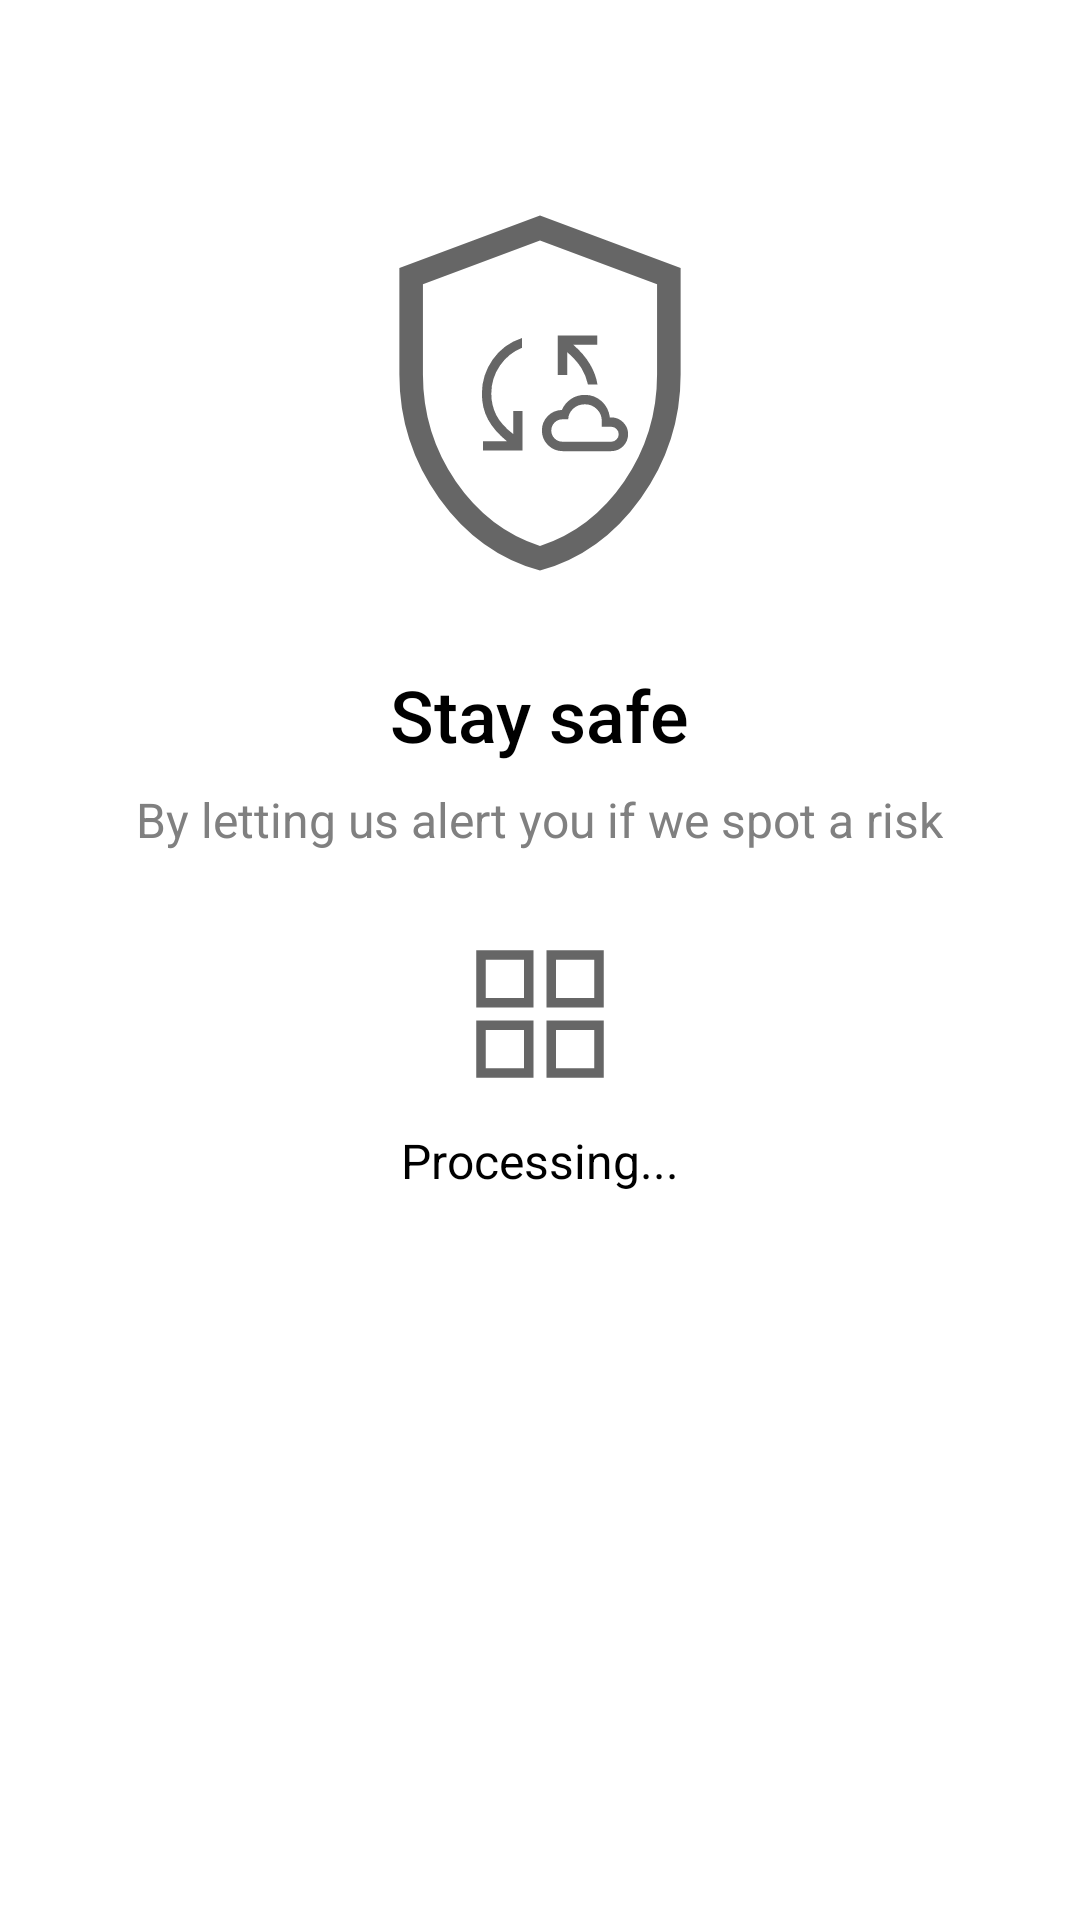

Here is an Android app screen rendered from its layout file. Give the layout XML and the strings, colors and styles it references.
<!-- AndroidManifest.xml: application theme Theme.ZAlert -->
<!-- res/layout/activity_data_process.xml -->
<?xml version="1.0" encoding="utf-8"?>
<RelativeLayout xmlns:android="http://schemas.android.com/apk/res/android"
    android:layout_width="match_parent"
    android:layout_height="match_parent"
    android:background="@color/white"
    android:padding="16dp">

    
    <FrameLayout
        android:id="@+id/frame_layout"
        android:layout_marginTop="40dp"
        android:layout_centerHorizontal="true"

        android:layout_width="match_parent"
        android:layout_height="wrap_content">
    <ImageView
        android:id="@+id/logo"
        android:layout_width="wrap_content"
        android:layout_height="wrap_content"
        android:layout_alignParentTop="true"
        android:layout_gravity="center"
        android:src="@drawable/security_logo" />

    
    <ImageView
        android:id="@+id/cloud_icon"
        android:layout_width="wrap_content"
        android:layout_height="wrap_content"
        android:layout_below="@id/logo"
        android:layout_gravity="center"
        android:src="@drawable/ic_logo" />
    </FrameLayout>
    
    <TextView
        android:id="@+id/title_text"
        android:layout_width="wrap_content"
        android:layout_height="wrap_content"
        android:layout_below="@id/frame_layout"
        android:layout_centerHorizontal="true"
        android:layout_marginTop="16dp"
        android:fontFamily="sans-serif-medium"
        android:text="@string/stay_safe"
        android:textColor="@color/black"
        android:textSize="24sp" />

    
    <TextView
        android:id="@+id/subtitle_text"
        android:layout_width="wrap_content"
        android:layout_height="wrap_content"
        android:layout_below="@id/title_text"
        android:layout_centerHorizontal="true"
        android:layout_marginTop="8dp"
        android:fontFamily="sans-serif"
        android:text="@string/alert_message"
        android:textColor="@color/gray"
        android:textSize="16sp" />

    
    <ImageView
        android:id="@+id/windows_logo"
        android:layout_width="wrap_content"
        android:layout_height="wrap_content"
        android:layout_below="@id/subtitle_text"
        android:layout_centerHorizontal="true"
        android:layout_marginTop="24dp"
        android:contentDescription="@string/windows_logo"
        android:src="@drawable/ic_windows_logo" />


    <TextView
        android:id="@+id/processing_text"
        android:layout_width="wrap_content"
        android:layout_height="wrap_content"
        android:layout_below="@id/windows_logo"
        android:layout_centerHorizontal="true"
        android:layout_marginTop="8dp"
        android:fontFamily="sans-serif"
        android:text="@string/processing"
        android:textColor="@color/black"
        android:textSize="16sp" />

</RelativeLayout>
<!-- resources referenced by this layout -->
<resources>
  <color name="black">#FF000000</color>
  <color name="gray">#808080</color>
  <color name="white">#FFFFFFFF</color>
  <!-- drawable ic_windows_logo (drawable) -->
  <vector xmlns:android="http://schemas.android.com/apk/res/android"
      android:width="60dp"
      android:height="60dp"
      android:viewportWidth="960"
      android:viewportHeight="960"
      android:tint="?attr/colorControlNormal">
      <path
          android:fillColor="@android:color/white"
          android:pathData="M140,444.87L140,140L444.87,140L444.87,444.87L140,444.87ZM140,820L140,515.13L444.87,515.13L444.87,820L140,820ZM515.13,444.87L515.13,140L820,140L820,444.87L515.13,444.87ZM515.13,820L515.13,515.13L820,515.13L820,820L515.13,820ZM190.26,394.62L394.62,394.62L394.62,190.26L190.26,190.26L190.26,394.62ZM565.38,394.62L769.74,394.62L769.74,190.26L565.38,190.26L565.38,394.62ZM565.38,769.74L769.74,769.74L769.74,565.38L565.38,565.38L565.38,769.74ZM190.26,769.74L394.62,769.74L394.62,565.38L190.26,565.38L190.26,769.74ZM565.38,394.62L565.38,394.62L565.38,394.62L565.38,394.62ZM565.38,565.38L565.38,565.38L565.38,565.38L565.38,565.38ZM394.62,565.38L394.62,565.38L394.62,565.38L394.62,565.38ZM394.62,394.62L394.62,394.62L394.62,394.62L394.62,394.62Z"/>
  </vector>
  <!-- drawable security_logo (drawable) -->
  <vector xmlns:android="http://schemas.android.com/apk/res/android"
      android:width="150dp"
      android:height="150dp"
      android:viewportWidth="960"
      android:viewportHeight="960"
      android:tint="?attr/colorControlNormal">
      <path
          android:fillColor="@android:color/white"
          android:pathData="M480,858.82Q349.82,823.18 264.91,704.43Q180,585.69 180,440.62L180,213.44L480,101.13L780,213.44L780,440.62Q780,585.69 695.09,704.43Q610.18,823.18 480,858.82ZM480,806.15Q589.28,770.85 659.51,668.67Q729.74,566.49 729.74,440.62L729.74,248.23L480,154.56L230.26,248.23L230.26,440.62Q230.26,566.49 300.49,668.67Q370.72,770.85 480,806.15ZM480,480.38Q480,480.38 480,480.38Q480,480.38 480,480.38L480,480.38L480,480.38L480,480.38L480,480.38Q480,480.38 480,480.38Q480,480.38 480,480.38Z"/>
  </vector>
  <string name="alert_message">By letting us alert you if we spot a risk</string>
  <string name="processing">Processing...</string>
  <string name="stay_safe">Stay safe</string>
  <string name="windows_logo">Windows Logo</string>
  <style name="Theme.ZAlert" parent="Theme.MaterialComponents.DayNight.NoActionBar">
          
          <item name="colorPrimary">@color/app_bar_background</item>
          <item name="colorPrimaryVariant">@color/app_bar_background</item>
          <item name="colorOnPrimary">@color/white</item>
          
          <item name="colorSecondary">@color/teal_200</item>
          <item name="colorSecondaryVariant">@color/teal_700</item>
          <item name="colorOnSecondary">@color/black</item>
          
          <item name="android:statusBarColor">?attr/colorPrimaryVariant</item>
          
      </style>
  <color name="app_bar_background">#1C3760</color>
  <color name="teal_200">#FF03DAC5</color>
  <color name="teal_700">#FF018786</color>
</resources>
